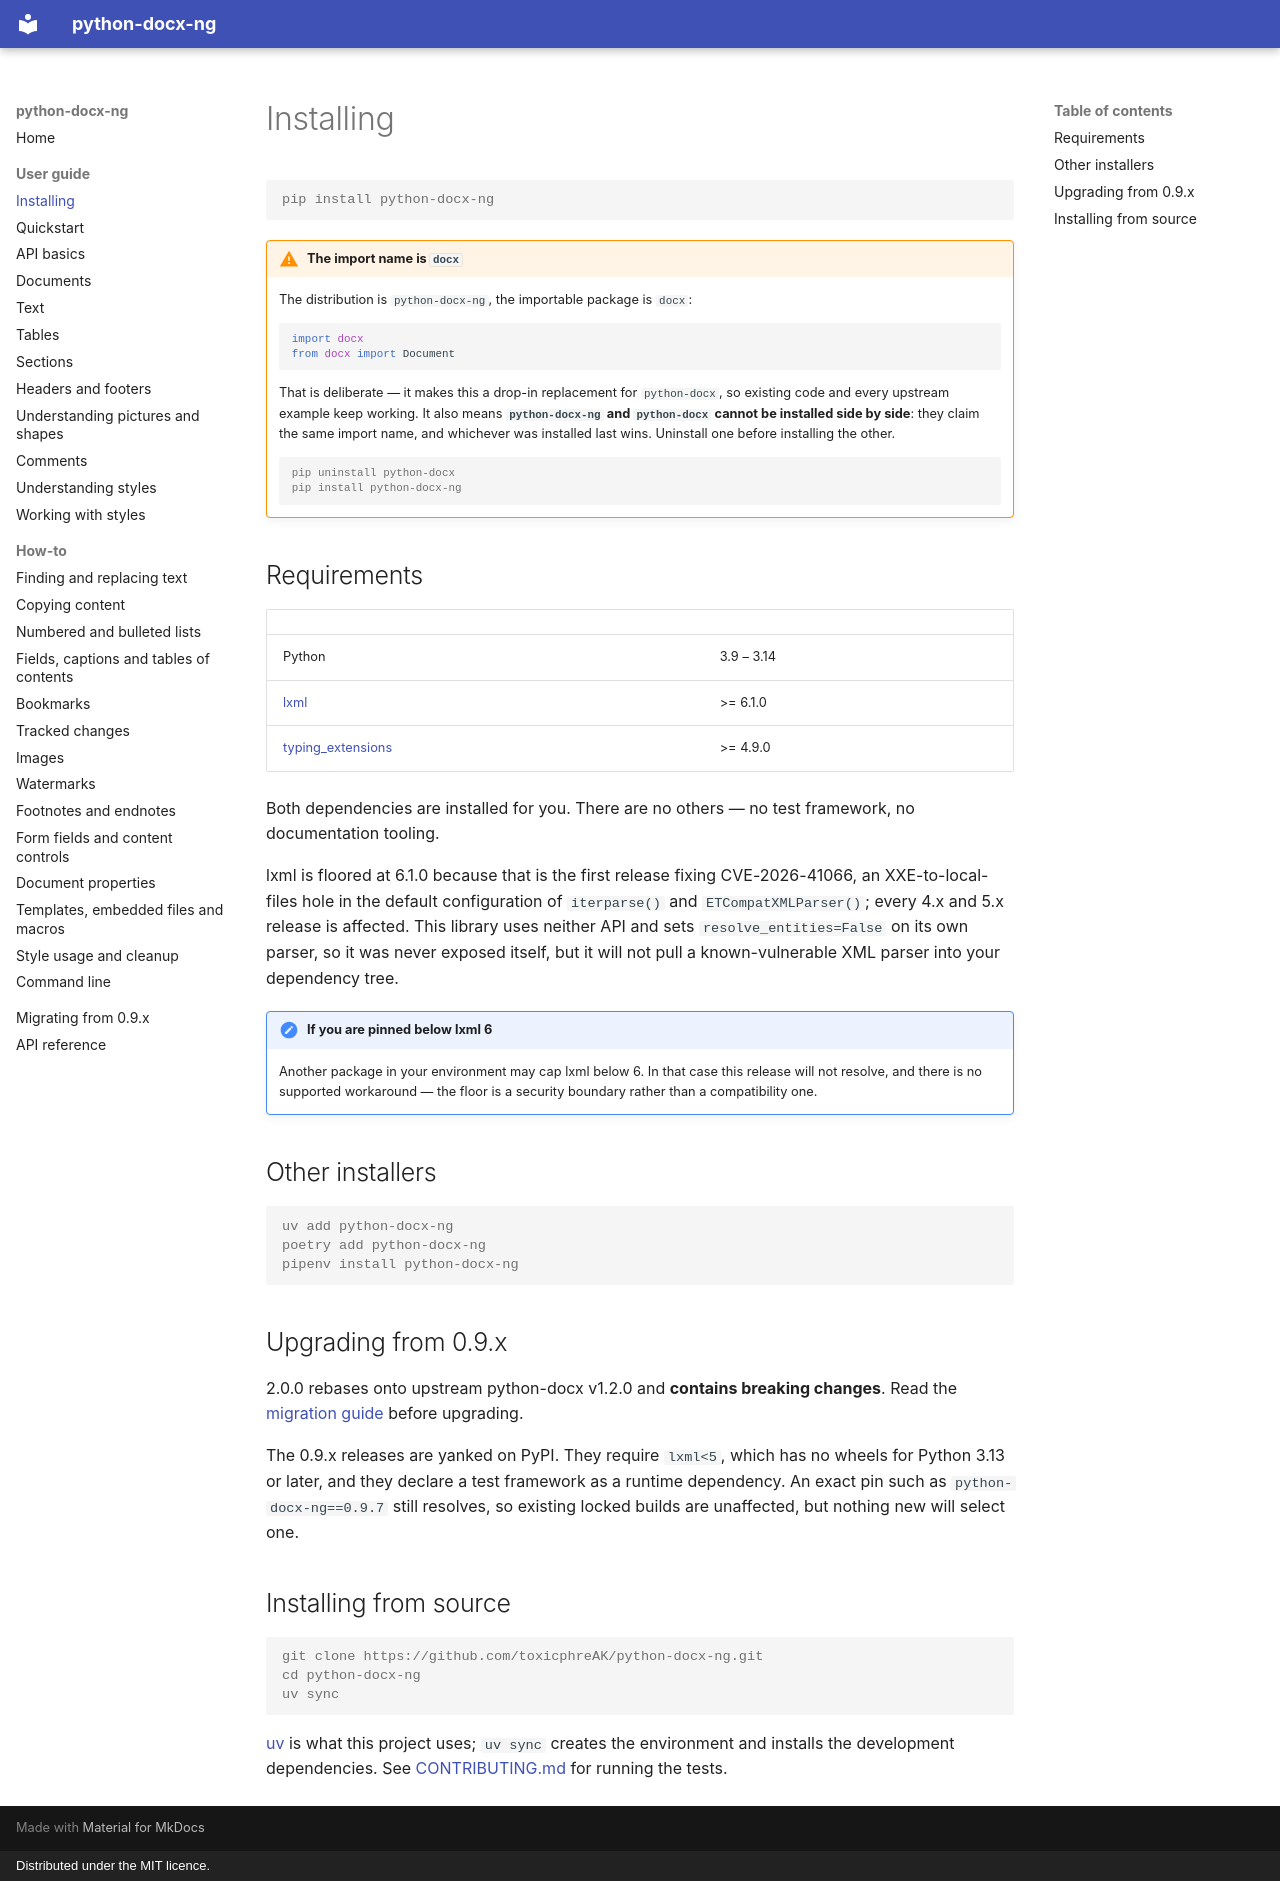

repository: toxicphreAK/python-docx-ng · page: user/install/index.html · generator: mkdocs · copyright: Distributed under the MIT licence.

# Installing

```console
pip install python-docx-ng
```

!!! warning "The import name is `docx`"

    The distribution is `python-docx-ng`, the importable package is `docx`:

    ```python
    import docx
    from docx import Document
    ```

    That is deliberate — it makes this a drop-in replacement for `python-docx`, so
    existing code and every upstream example keep working. It also means
    **`python-docx-ng` and `python-docx` cannot be installed side by side**: they claim
    the same import name, and whichever was installed last wins. Uninstall one before
    installing the other.

    ```console
    pip uninstall python-docx
    pip install python-docx-ng
    ```

## Requirements

| | |
| --- | --- |
| Python | 3.9 – 3.14 |
| [lxml](https://pypi.org/project/lxml/) | >= 6.1.0 |
| [typing_extensions](https://pypi.org/project/typing-extensions/) | >= 4.9.0 |

Both dependencies are installed for you. There are no others — no test framework, no
documentation tooling.

lxml is floored at 6.1.0 because that is the first release fixing CVE-2026-41066, an
XXE-to-local-files hole in the default configuration of `iterparse()` and
`ETCompatXMLParser()`; every 4.x and 5.x release is affected. This library uses neither
API and sets `resolve_entities=False` on its own parser, so it was never exposed itself,
but it will not pull a known-vulnerable XML parser into your dependency tree.

!!! note "If you are pinned below lxml 6"

    Another package in your environment may cap lxml below 6. In that case this release
    will not resolve, and there is no supported workaround — the floor is a security
    boundary rather than a compatibility one.

## Other installers

```console
uv add python-docx-ng
poetry add python-docx-ng
pipenv install python-docx-ng
```

## Upgrading from 0.9.x

2.0.0 rebases onto upstream python-docx v1.2.0 and **contains breaking changes**. Read
the [migration guide](migrating-from-0-9.md) before upgrading.

The 0.9.x releases are yanked on PyPI. They require `lxml<5`, which has no wheels for
Python 3.13 or later, and they declare a test framework as a runtime dependency. An
exact pin such as `python-docx-ng==0.9.7` still resolves, so existing locked builds are
unaffected, but nothing new will select one.

## Installing from source

```console
git clone https://github.com/toxicphreAK/python-docx-ng.git
cd python-docx-ng
uv sync
```

[uv](https://docs.astral.sh/uv/) is what this project uses; `uv sync` creates the
environment and installs the development dependencies. See
[CONTRIBUTING.md](https://github.com/toxicphreAK/python-docx-ng/blob/main/CONTRIBUTING.md)
for running the tests.
